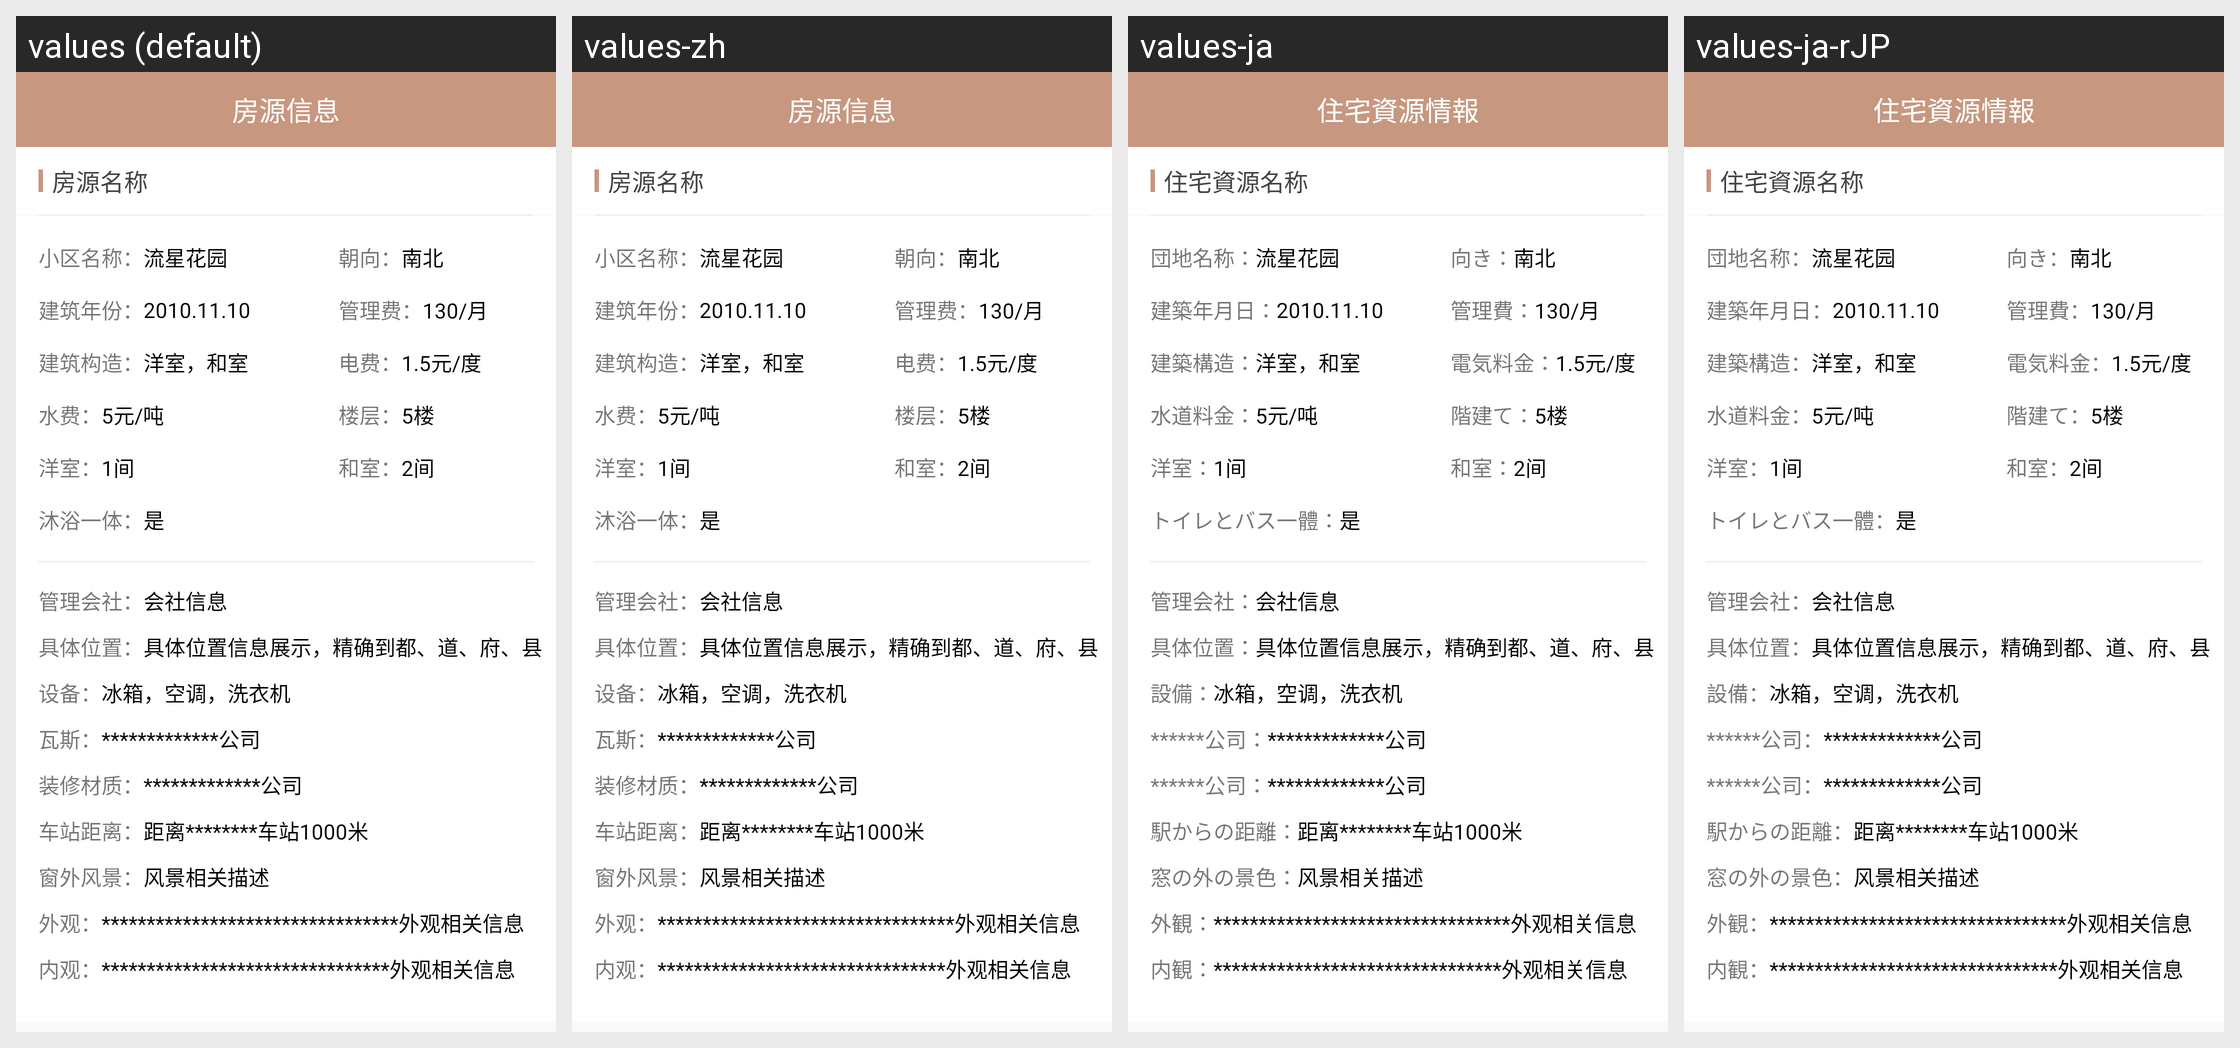

For this localized Android screen grid, give each drawn string resource with its value in every locale shown.
Android screen res/layout/activity_see_more.xml rendered under 4 locales, left to right: values (default), values-zh, values-ja, values-ja-rJP. Device: Nexus 5 (rendered at 1080×1920; each locale shown at half size, 540×960, under a caption strip naming it); theme AppTheme.
Strings drawn on this screen, with the default value and each locale's value (text and hints the layout hard-codes, and strings that could not be matched under every locale, appear in the picture but are not listed):

see_more_fy
  values: 房源信息
  values-zh: 房源信息
  values-ja: 住宅資源情報
  values-ja-rJP: 住宅資源情報  [from values-ja]

see_more_fymc
  values: 房源名称
  values-zh: 房源名称
  values-ja: 住宅資源名称
  values-ja-rJP: 住宅資源名称  [from values-ja]

see_more_xqmc
  values: 小区名称：
  values-zh: 小区名称：
  values-ja: 団地名称：
  values-ja-rJP: 団地名称：  [from values-ja]

see_more_cx
  values: 朝向：
  values-zh: 朝向：
  values-ja: 向き：
  values-ja-rJP: 向き：  [from values-ja]

see_more_jznf
  values: 建筑年份：
  values-zh: 建筑年份：
  values-ja: 建築年月日：
  values-ja-rJP: 建築年月日：  [from values-ja]

see_more_glf
  values: 管理费：
  values-zh: 管理费：
  values-ja: 管理費：
  values-ja-rJP: 管理費：  [from values-ja]

see_more_jzgz
  values: 建筑构造：
  values-zh: 建筑构造：
  values-ja: 建築構造：
  values-ja-rJP: 建築構造：  [from values-ja]

see_more_df
  values: 电费：
  values-zh: 电费：
  values-ja: 電気料金：
  values-ja-rJP: 電気料金：  [from values-ja]

see_more_sf
  values: 水费：
  values-zh: 水费：
  values-ja: 水道料金：
  values-ja-rJP: 水道料金：  [from values-ja]

see_more_lc
  values: 楼层：
  values-zh: 楼层：
  values-ja: 階建て：
  values-ja-rJP: 階建て：  [from values-ja]

see_more_ys
  values: 洋室：
  values-zh: 洋室：
  values-ja: 洋室：
  values-ja-rJP: 洋室：  [from values-ja]

see_more_hs
  values: 和室：
  values-zh: 和室：
  values-ja: 和室：
  values-ja-rJP: 和室：  [from values-ja]

see_more_my
  values: 沐浴一体：
  values-zh: 沐浴一体：
  values-ja: トイレとバス一體：
  values-ja-rJP: トイレとバス一體：  [from values-ja]

see_more_glhs
  values: 管理会社：
  values-zh: 管理会社：
  values-ja: 管理会社：
  values-ja-rJP: 管理会社：  [from values-ja]

see_more_jtwz
  values: 具体位置：
  values-zh: 具体位置：
  values-ja: 具体位置：
  values-ja-rJP: 具体位置：  [from values-ja]

see_more_sb
  values: 设备：
  values-zh: 设备：
  values-ja: 設備：
  values-ja-rJP: 設備：  [from values-ja]

see_more_ws
  values: 瓦斯：
  values-zh: 瓦斯：
  values-ja: ******公司：
  values-ja-rJP: ******公司：  [from values-ja]

see_more_zxcz
  values: 装修材质：
  values-zh: 装修材质：
  values-ja: ******公司：
  values-ja-rJP: ******公司：  [from values-ja]

see_more_czjl
  values: 车站距离：
  values-zh: 车站距离：
  values-ja: 駅からの距離：
  values-ja-rJP: 駅からの距離：  [from values-ja]

see_more_cwfj
  values: 窗外风景：
  values-zh: 窗外风景：
  values-ja: 窓の外の景色：
  values-ja-rJP: 窓の外の景色：  [from values-ja]

see_more_wg
  values: 外观：
  values-zh: 外观：
  values-ja: 外観：
  values-ja-rJP: 外観：  [from values-ja]

see_more_ng
  values: 内观：
  values-zh: 内观：
  values-ja: 内観：
  values-ja-rJP: 内観：  [from values-ja]
